Photos from the image-classification dataset "data" in the GitHub repository Ayshamahshoofa/Smart-Skincare. Its 17 classes are: basal cell carcinoma, darier s disease, epidermolysis bullosa pruriginosa, Hailey-Hailey disease, herpes simplex, impetigo, larva migrans, leprosy borderline, leprosy lepromatous, leprosy tuberculoid, lupus erythematosus chronicus discoides, melanoma, mycosis fungoides, papilomatosis confluentes and reticulate, pediculosis capitis, psoriasis, tungiasis.

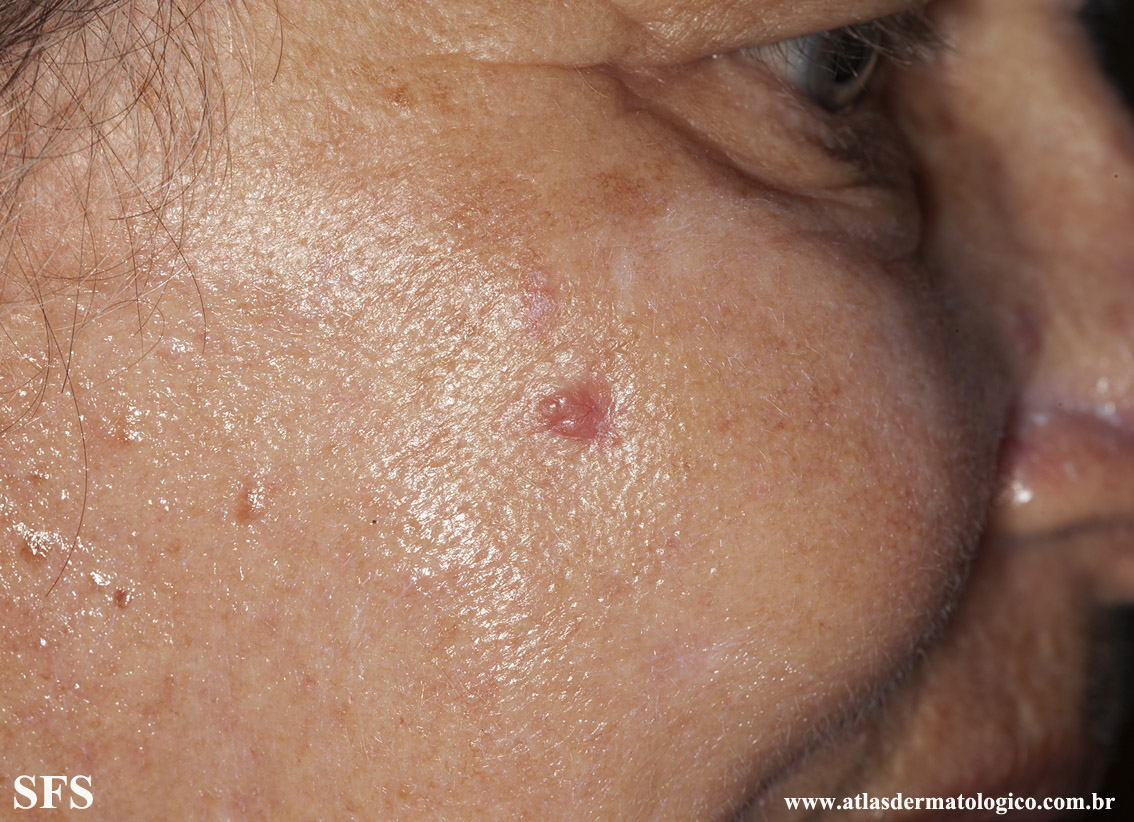
Label: basal cell carcinoma

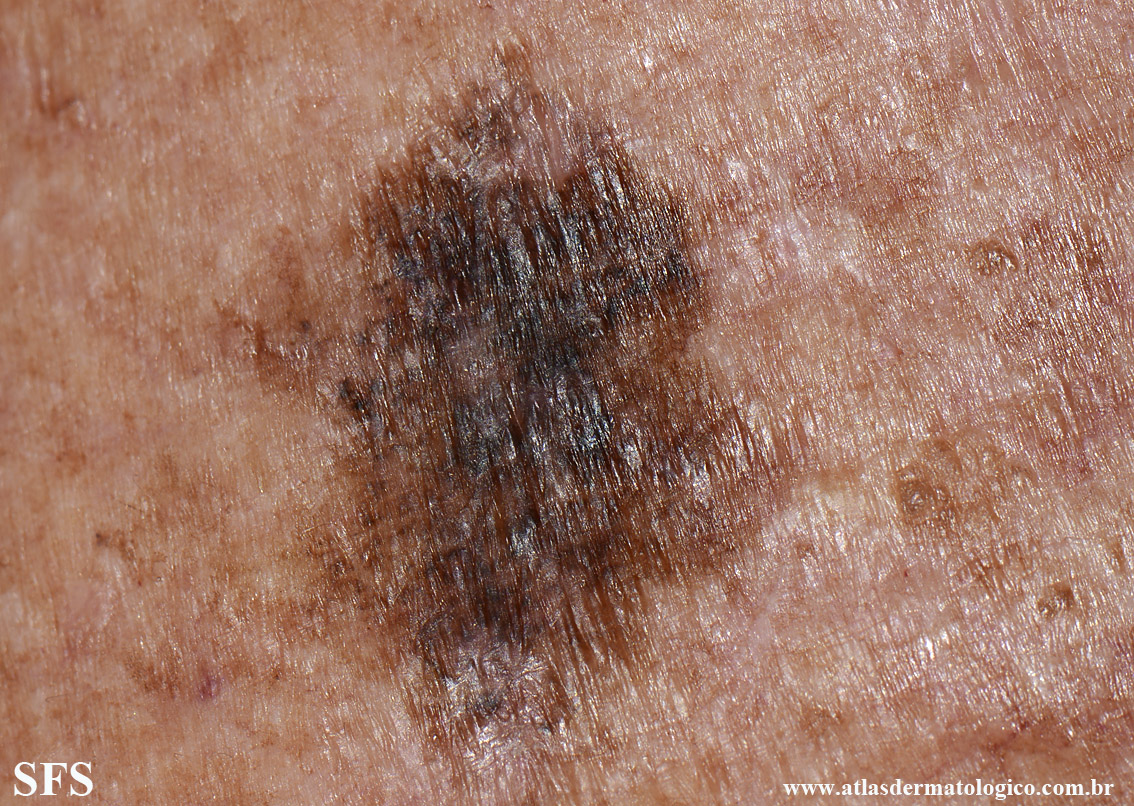
Label: melanoma

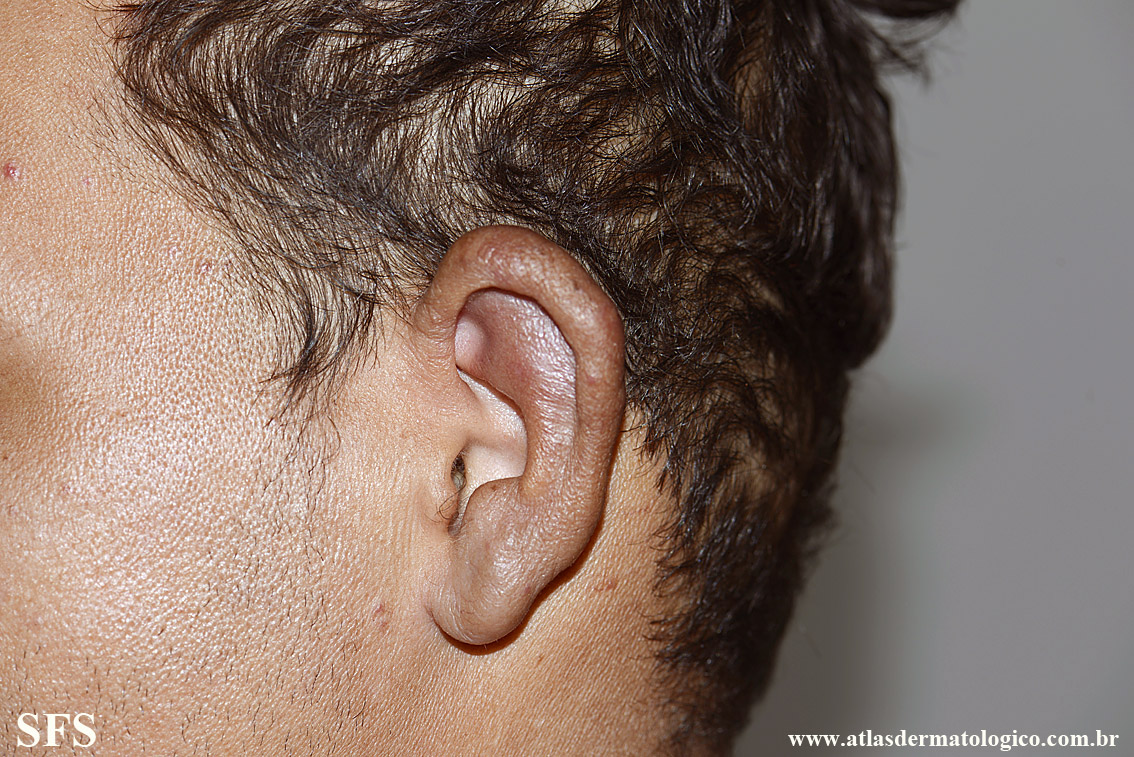
Label: leprosy lepromatous

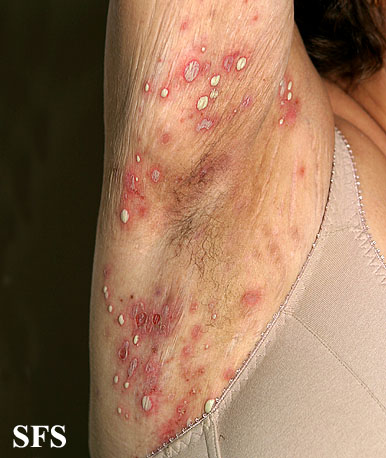
Label: impetigo

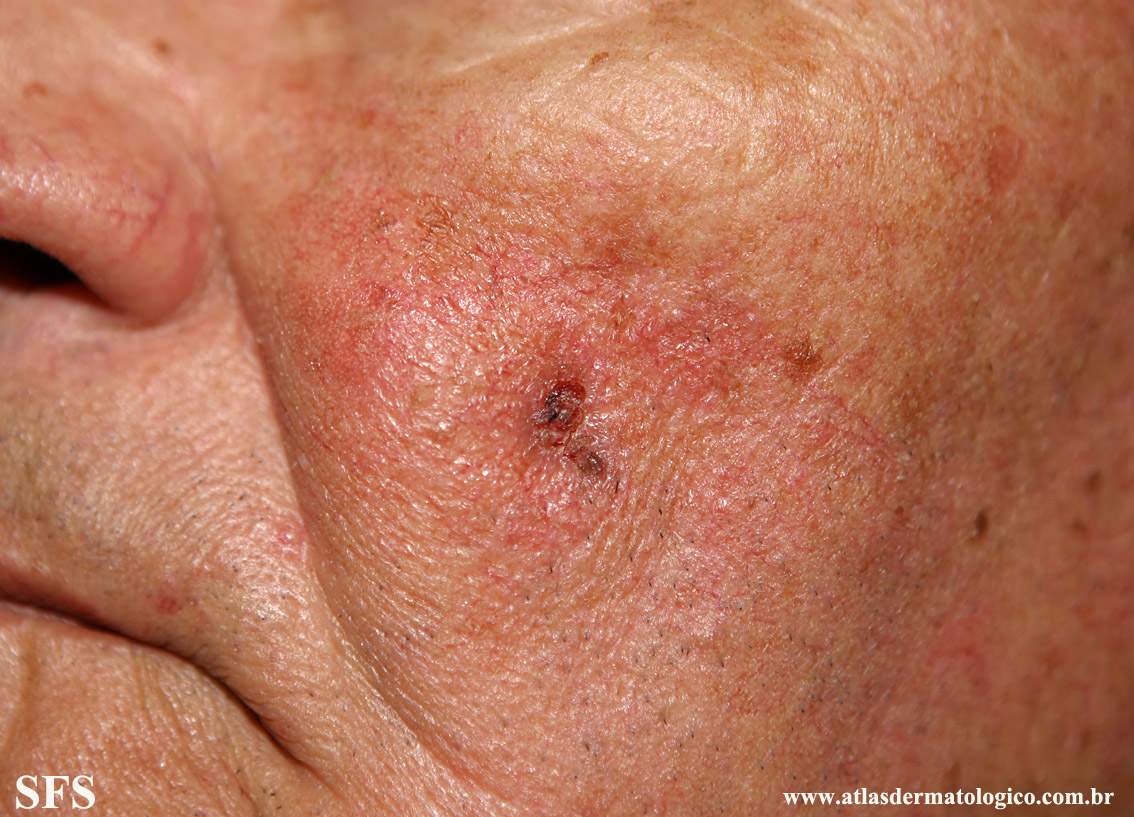
Label: basal cell carcinoma

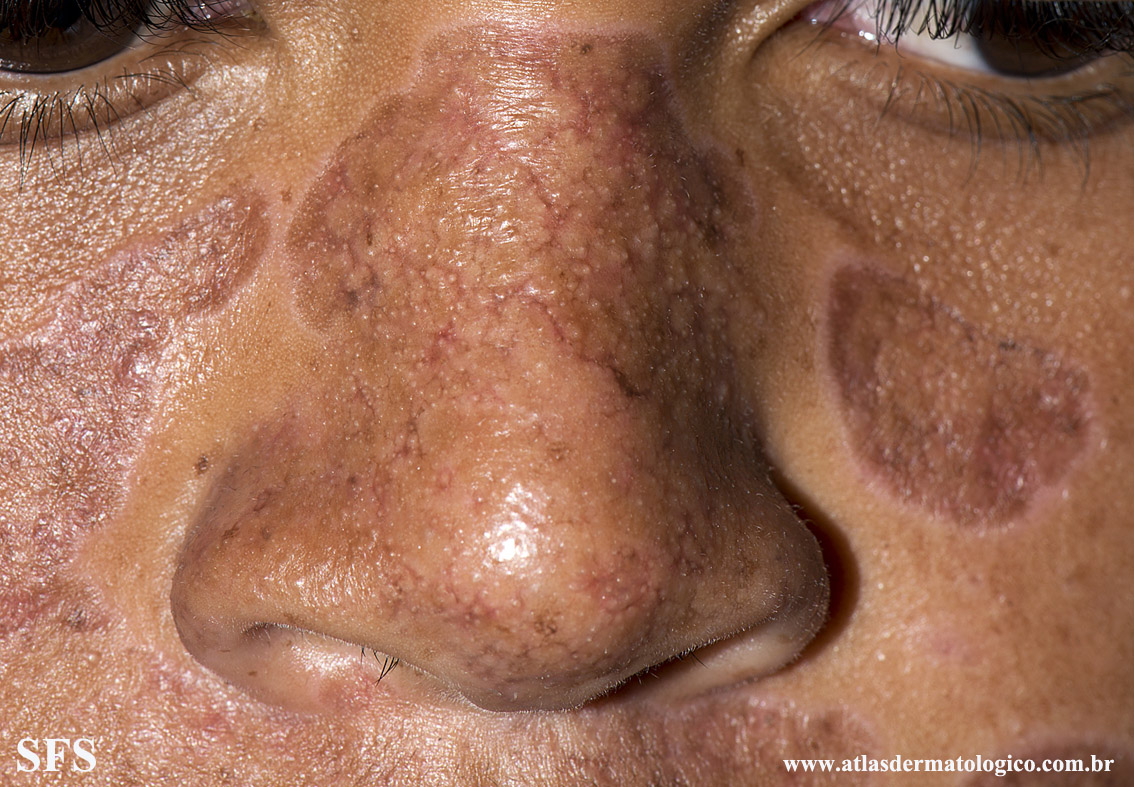
Label: lupus erythematosus chronicus discoides
